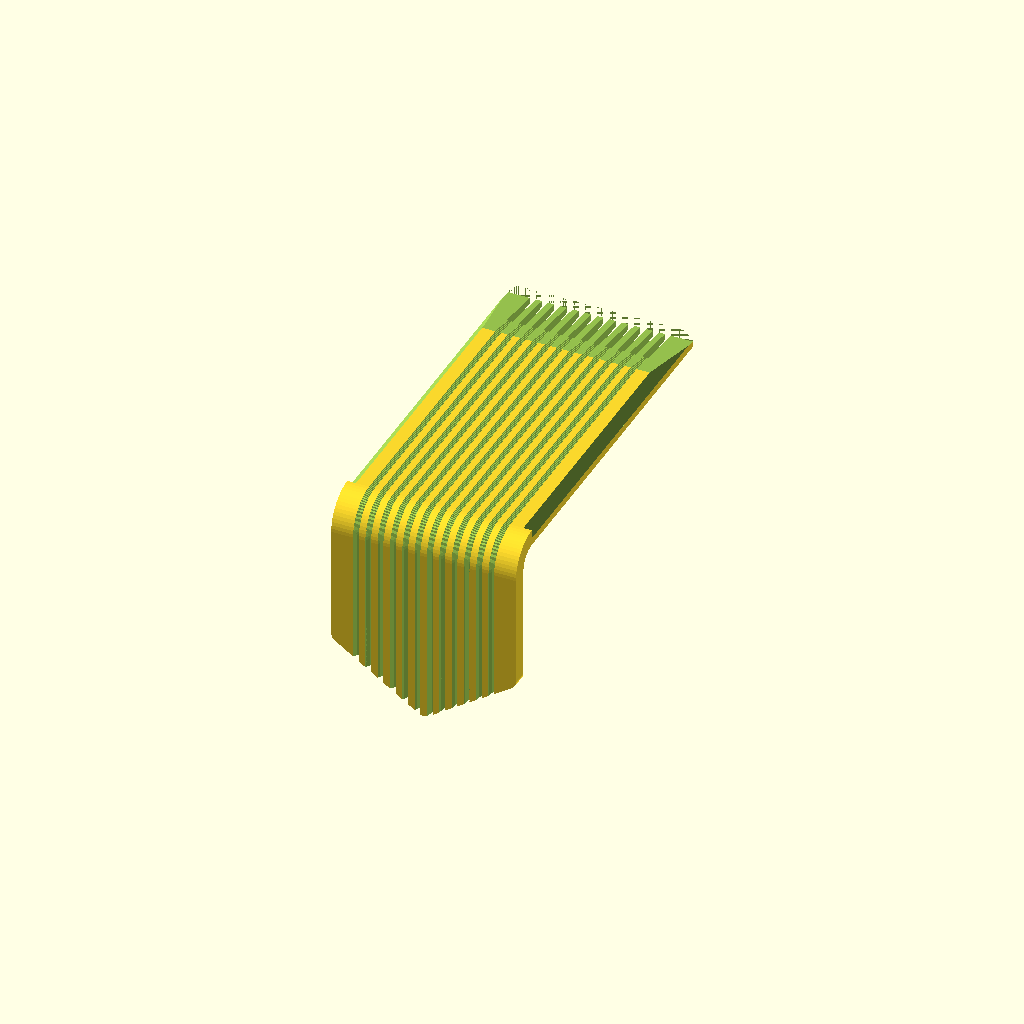
Cell 1 — every parameter at its default value.
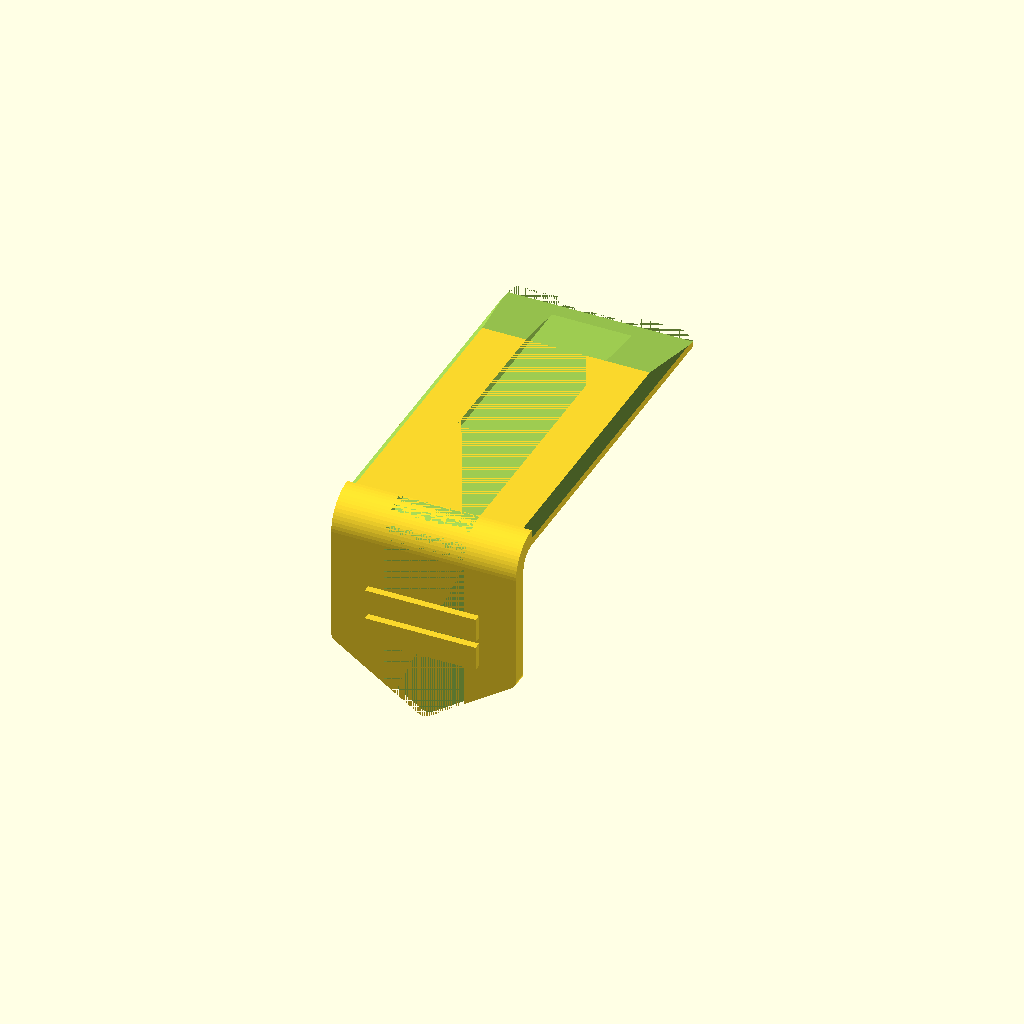
Cell 2 — mode set to "wick", the other parameters unchanged.
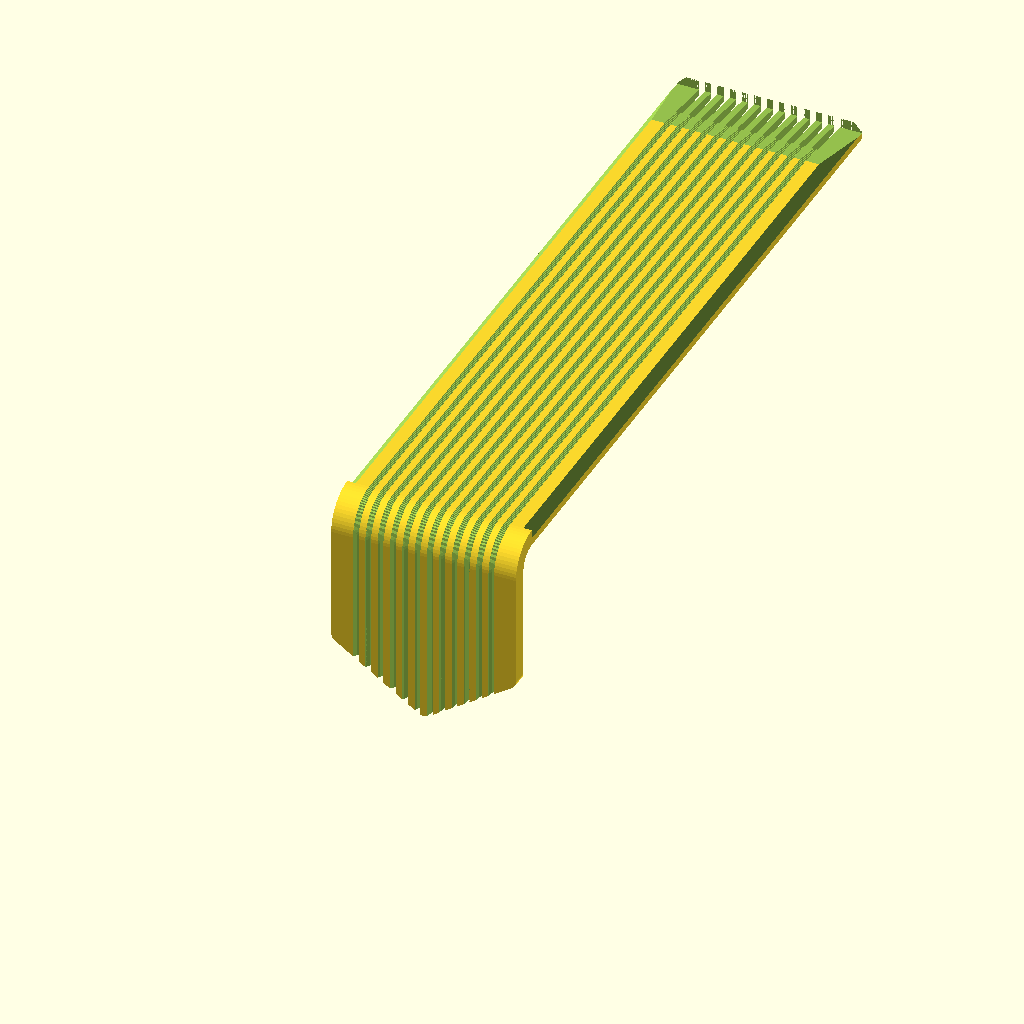
Cell 3: pad_depth = 118 (everything else at default).
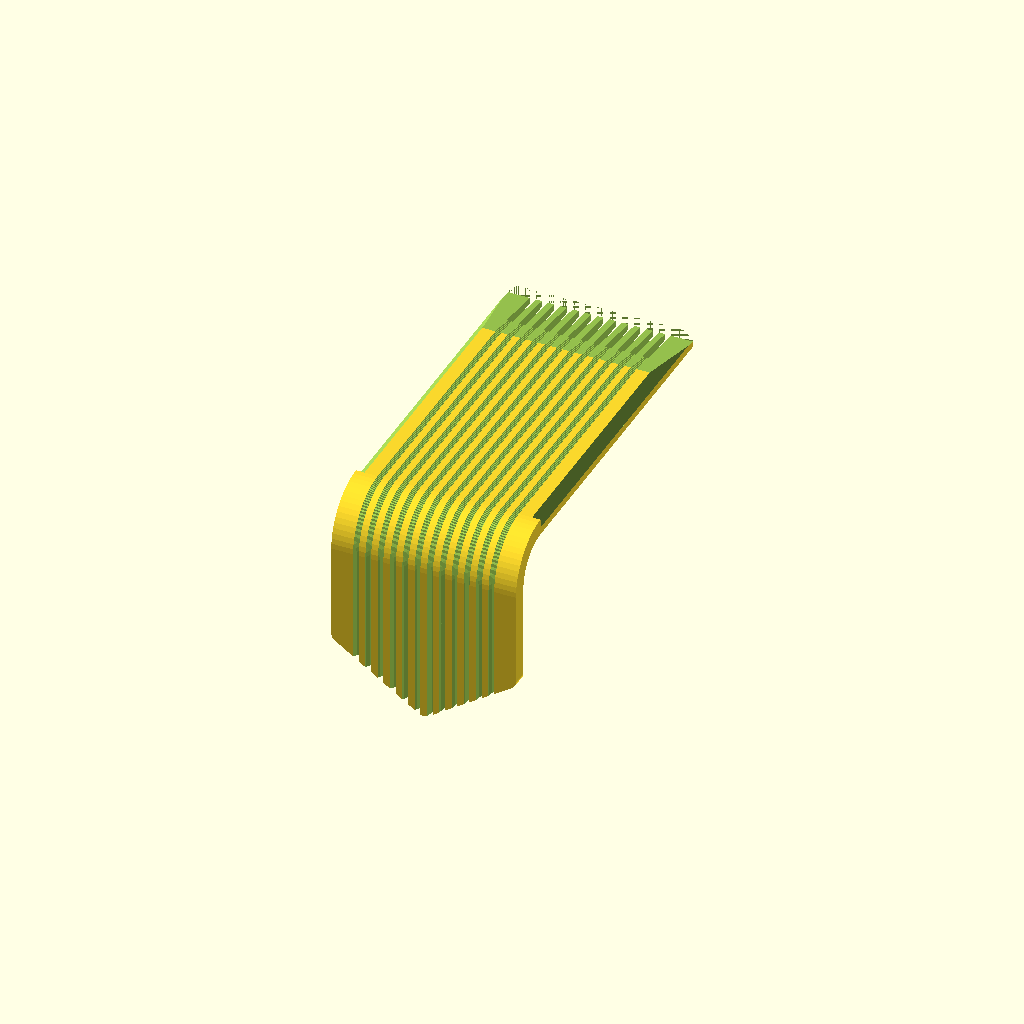
Cell 4: the same model with edge_radius = 6.
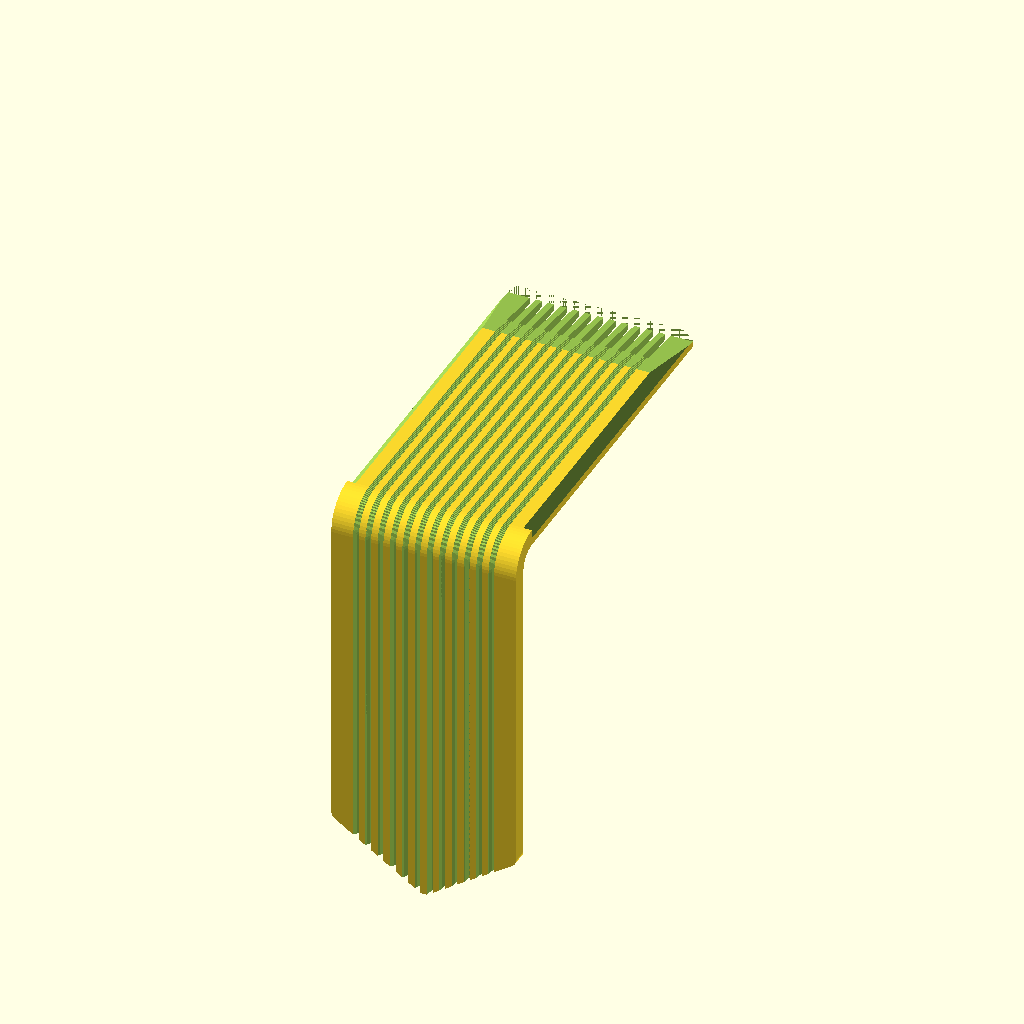
Cell 5 — drop set to 64, the other parameters unchanged.
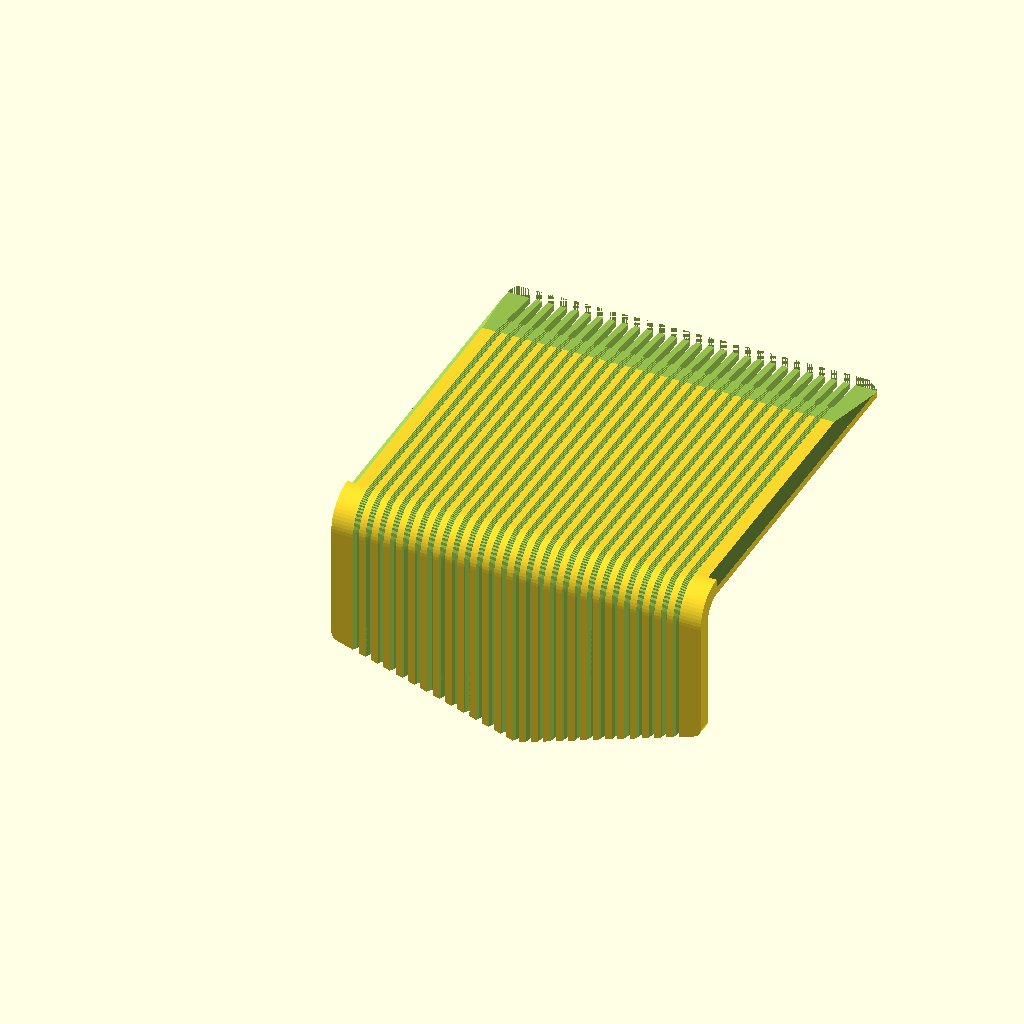
Cell 6: the same model with width = 60.
One fixed orthographic camera (rotation 55°, 0°, 25°; colour scheme Cornfield) for every cell.
The OpenSCAD source (curb-drain/cad/curb_drain.scad):
// Shower ENTRY-curb drain clip (step-over safe: low, no proud parts on top).
// Drains water pooled on a flat granite curb, over the inner edge, down to a
// drip tip below the curb top on the shower side.
//   mode = "grooves": no fabric; sharp capillary V-grooves carry the water.
//   mode = "wick":    a 12 mm polyester/microfiber strip rides in one wide groove.
// All units mm. Made for JLC3DP MJF PA12 nylon (also fine in SLA resin or FDM PETG).

/* [Variant] */
mode = "grooves"; // ["grooves", "wick"]

/* [Fit to your curb] */
pad_depth   = 59;   // arm length from the shower-side edge; glass is 2 5/8 in (66.7 mm) in, so this stops ~7.7 mm short of it, clear of the silicone
edge_radius = 3;    // radius of the curb's inner top edge (0.5 = sharp, ~3 = eased, ~19 = full bullnose on 1.5" stone)
drop        = 32;   // leg length: 3/4 in (19 mm) slab + 13 mm, so every drip point is below the overhang (floor is 44 mm further down)

/* [Part] */
width       = 30;   // along the curb
thick       = 2.6;  // wall thickness (low so it is not felt underfoot)
cap_w       = 1.0;  // capillary groove width at the surface
cap_d       = 1.3;  // capillary groove depth (~42 deg included V)
cap_pitch   = 2.0;  // groove spacing: leaves 1.0 mm ridges and comb teeth (MJF 1 mm minimum wall)
comb_len    = 8;    // grooves mode: slots cut right through to the stone at the leading edge
wick_w      = 13;   // groove width (fits a 12 mm wick strip)
wick_d      = 1.2;  // groove depth (thin polyester/microfiber strip sits flush)
feather_len = 12;   // tapered leading edge so water runs onto the arm
feather_min = 1.0;  // thickness at the leading edge (JLC MJF minimum wall)
tip_r       = 1.5;  // radius on the drip tip and bottom corners, smooth underfoot
tip_h       = 10;   // height of the V drip tip (valley stays 3 mm below the slab)

$fn = 64;   // 16 segments around the bend; finer only makes the STL bigger
re = max(edge_radius, 0.5);

// 2D profile in (Y across curb, Z up); curb top at Z=0, inner face at Y=0.
module path_band(r_in_off, r_out_off) {
    // band offset from the curb surface between r_in_off and r_out_off
    union() {
        translate([re, r_in_off]) square([pad_depth - re + 1, r_out_off - r_in_off]);
        translate([re, -re]) intersection() {
            difference() { circle(re + r_out_off); circle(re + r_in_off); }
            translate([-(re + r_out_off + 1), 0]) square(re + r_out_off + 1);
        }
        translate([-r_out_off, -drop - 1]) square([r_out_off - r_in_off, drop + 1 - re]);
    }
}

module body() {
    rotate([90, 0, 90]) linear_extrude(width)
        intersection() {
            path_band(0, thick);
            translate([-50, -drop]) square([pad_depth + 50, drop + 50]);
        }
}

module groove() {
    translate([(width - wick_w) / 2, 0, 0])
    rotate([90, 0, 90]) linear_extrude(wick_w)
        path_band(thick - wick_d, thick);   // stops at the surface so keepers bridge it
}

module comb_slots() {     // inlet: slots open to the granite so water enters at stone level
    span = width - 2 * 2.6;
    count = floor((span - cap_w) / cap_pitch) + 1;
    x0 = (width - (count - 1) * cap_pitch) / 2;
    for (i = [0 : count - 1])
        translate([x0 + i * cap_pitch - cap_w / 2, pad_depth - comb_len, -1]) cube([cap_w, comb_len + 1, thick + 2]);
}

module cap_grooves() {    // field of V-grooves following the path (V built from thin slabs)
    n = 6;
    span = width - 2 * 2.6;                  // keep clear of the side chamfers
    count = floor((span - cap_w) / cap_pitch) + 1;
    x0 = (width - (count - 1) * cap_pitch) / 2;
    for (i = [0 : count - 1], k = [0 : n - 1]) {
        w = cap_w * (1 - (k + 0.5) / n);
        translate([x0 + i * cap_pitch - w / 2, 0, 0]) rotate([90, 0, 90]) linear_extrude(w)
            path_band(thick - cap_d * (k + 1) / n, thick + 0.01);
    }
}
module keeper_leg(z) {   // bar over the groove on the leg
    translate([(width - wick_w) / 2 - 2.5, -thick - 1.2 + 0.01, z]) cube([wick_w + 5, 1.2, 4]);
}

module feather() {       // wedge removing the top at the leading edge
    translate([-1, pad_depth, 0]) rotate([90, 0, 90]) linear_extrude(width + 2)
        polygon([[-feather_len, thick + 2], [-feather_len, thick], [0, feather_min], [0, thick + 2]]);
    translate([-1, pad_depth, -1]) cube([width + 2, 10, thick + 5]);
}

module side_chamfers() { // 45-degree top side edges on the arm so a foot can't catch it
    c = 1.4;
    for (x = [0, width]) translate([x, re, thick]) rotate([-90, 0, 0])
        linear_extrude(pad_depth) rotate(45) square(c * 1.414, center = true);
}

module drip_tip_keep() { // V point at the bottom so drops leave from one spot
    translate([0, 200, 0]) rotate([90, 0, 0]) linear_extrude(400)
        offset(r = tip_r) offset(delta = -tip_r)   // rounds the tip and the bottom corners
            polygon([[0, 50], [width, 50], [width, -drop + tip_h], [width / 2, -drop], [0, -drop + tip_h]]);
}

intersection() {
    difference() {
        union() {
            body();
            if (mode == "wick") {
                keeper_leg(-re - 12);
                keeper_leg(-drop + tip_h + 2);
            }
        }
        if (mode == "wick") groove();   // keepers stay proud, leaving a tunnel for the wick
        else { cap_grooves(); comb_slots(); }
        feather();
        side_chamfers();
    }
    drip_tip_keep();
}
Customizer parameters (derived from the source; name, type, default, range or options):
mode: string, default "grooves", options "grooves", "wick"
pad_depth: number, default 59
edge_radius: number, default 3
drop: number, default 32
width: number, default 30
thick: number, default 2.6
cap_w: number, default 1
cap_d: number, default 1.3
cap_pitch: number, default 2
comb_len: number, default 8
wick_w: number, default 13
wick_d: number, default 1.2
feather_len: number, default 12
feather_min: number, default 1
tip_r: number, default 1.5
tip_h: number, default 10
